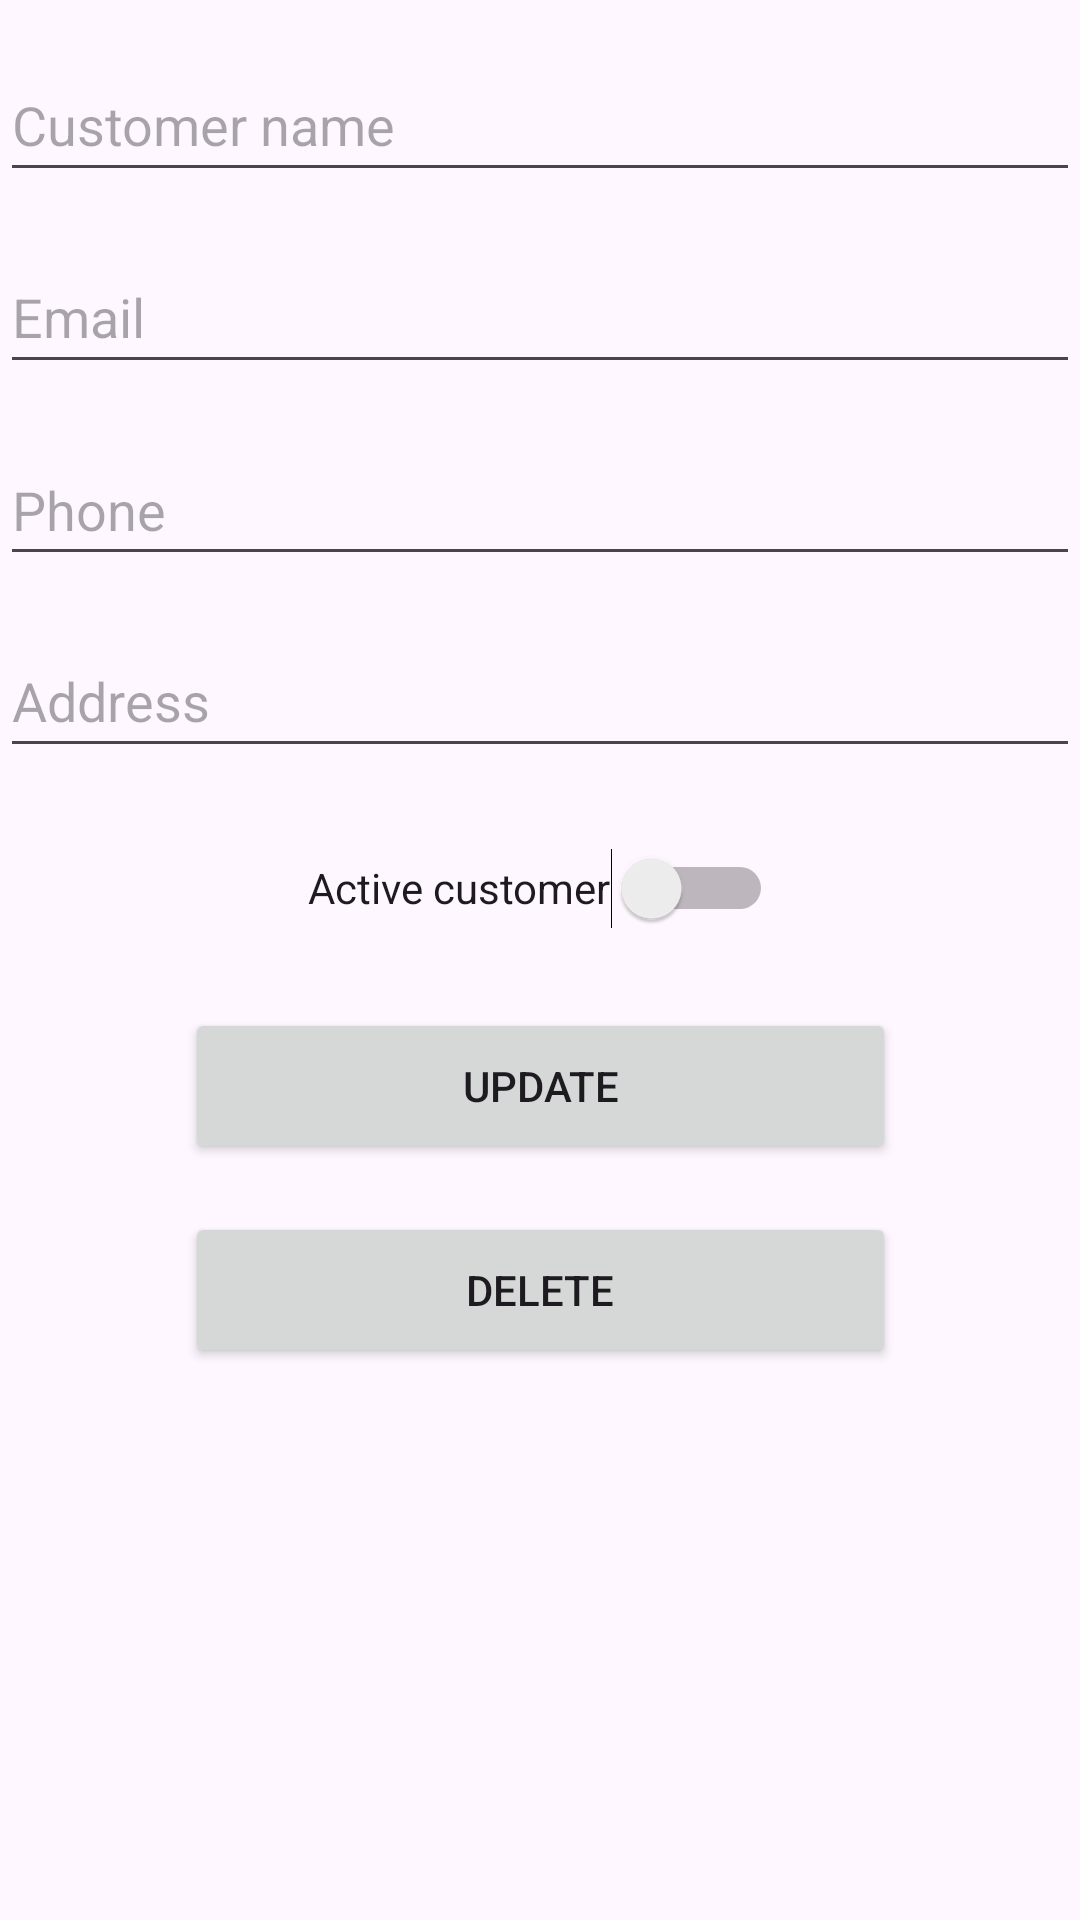

The Android layout XML behind this screen, and the referenced resources:
<!-- AndroidManifest.xml: application theme Theme.ClientsManager -->
<!-- res/layout/recycler_view_item.xml -->
<?xml version="1.0" encoding="utf-8"?>
<androidx.constraintlayout.widget.ConstraintLayout xmlns:android="http://schemas.android.com/apk/res/android"
    xmlns:app="http://schemas.android.com/apk/res-auto"
    xmlns:tools="http://schemas.android.com/tools"
    android:layout_width="match_parent"
    android:layout_height="match_parent"
    tools:context=".UpdateActivity">

    <EditText
        android:id="@+id/etNameUpdate"
        android:layout_width="0dp"
        android:layout_height="48dp"
        android:hint="@string/CustomerName"
        android:inputType="text"
        android:layout_marginTop="16dp"
        app:layout_constraintEnd_toEndOf="parent"
        app:layout_constraintStart_toStartOf="parent"
        app:layout_constraintTop_toTopOf="parent" />

    <EditText
        android:id="@+id/etEmailUpdate"
        android:layout_width="0dp"
        android:layout_height="48dp"
        android:hint="@string/Email"
        android:inputType="textEmailAddress"
        android:layout_marginTop="16dp"
        app:layout_constraintEnd_toEndOf="@+id/etNameUpdate"
        app:layout_constraintStart_toStartOf="@+id/etNameUpdate"
        app:layout_constraintTop_toBottomOf="@+id/etNameUpdate" />

    <EditText
        android:id="@+id/etPhoneUpdate"
        android:layout_width="0dp"
        android:layout_height="48dp"
        android:hint="@string/Phone"
        android:inputType="phone"
        android:layout_marginTop="16dp"
        app:layout_constraintEnd_toEndOf="@+id/etEmailUpdate"
        app:layout_constraintStart_toStartOf="@+id/etEmailUpdate"
        app:layout_constraintTop_toBottomOf="@+id/etEmailUpdate" />

    <EditText
        android:id="@+id/etAddressUpdate"
        android:layout_width="0dp"
        android:layout_height="48dp"
        android:hint="@string/Address"
        android:inputType="textPostalAddress"
        android:layout_marginTop="16dp"
        app:layout_constraintEnd_toEndOf="@+id/etPhoneUpdate"
        app:layout_constraintStart_toStartOf="@+id/etPhoneUpdate"
        app:layout_constraintTop_toBottomOf="@+id/etPhoneUpdate" />

    <Switch
        android:id="@+id/swIsActiveUpdate"
        android:layout_width="wrap_content"
        android:layout_height="48dp"
        android:text="@string/ActiveCustomer"
        android:layout_marginTop="16dp"
        app:layout_constraintEnd_toEndOf="parent"
        app:layout_constraintStart_toStartOf="parent"
        app:layout_constraintTop_toBottomOf="@+id/etAddressUpdate" />

    <Button
        android:id="@+id/btnUpdate"
        android:layout_width="237dp"
        android:layout_height="52dp"
        android:text="@string/Update"
        android:layout_marginTop="16dp"
        app:layout_constraintEnd_toEndOf="parent"
        app:layout_constraintStart_toStartOf="parent"
        app:layout_constraintTop_toBottomOf="@+id/swIsActiveUpdate" />

    <Button
        android:id="@+id/btnDelete"
        android:layout_width="237dp"
        android:layout_height="52dp"
        android:text="@string/Delete"
        android:layout_marginTop="16dp"
        app:layout_constraintEnd_toEndOf="parent"
        app:layout_constraintStart_toStartOf="parent"
        app:layout_constraintTop_toBottomOf="@+id/btnUpdate" />

</androidx.constraintlayout.widget.ConstraintLayout>
<!-- resources referenced by this layout -->
<resources>
  <string name="ActiveCustomer">Active customer</string>
  <string name="Address">Address</string>
  <string name="CustomerName">Customer name</string>
  <string name="Delete">Delete</string>
  <string name="Email">Email</string>
  <string name="Phone">Phone\n</string>
  <string name="Update">Update</string>
  <style name="Theme.ClientsManager" parent="Base.Theme.ClientsManager" />
  <style name="Base.Theme.ClientsManager" parent="Theme.Material3.DayNight.NoActionBar">
          
          
      </style>
</resources>
